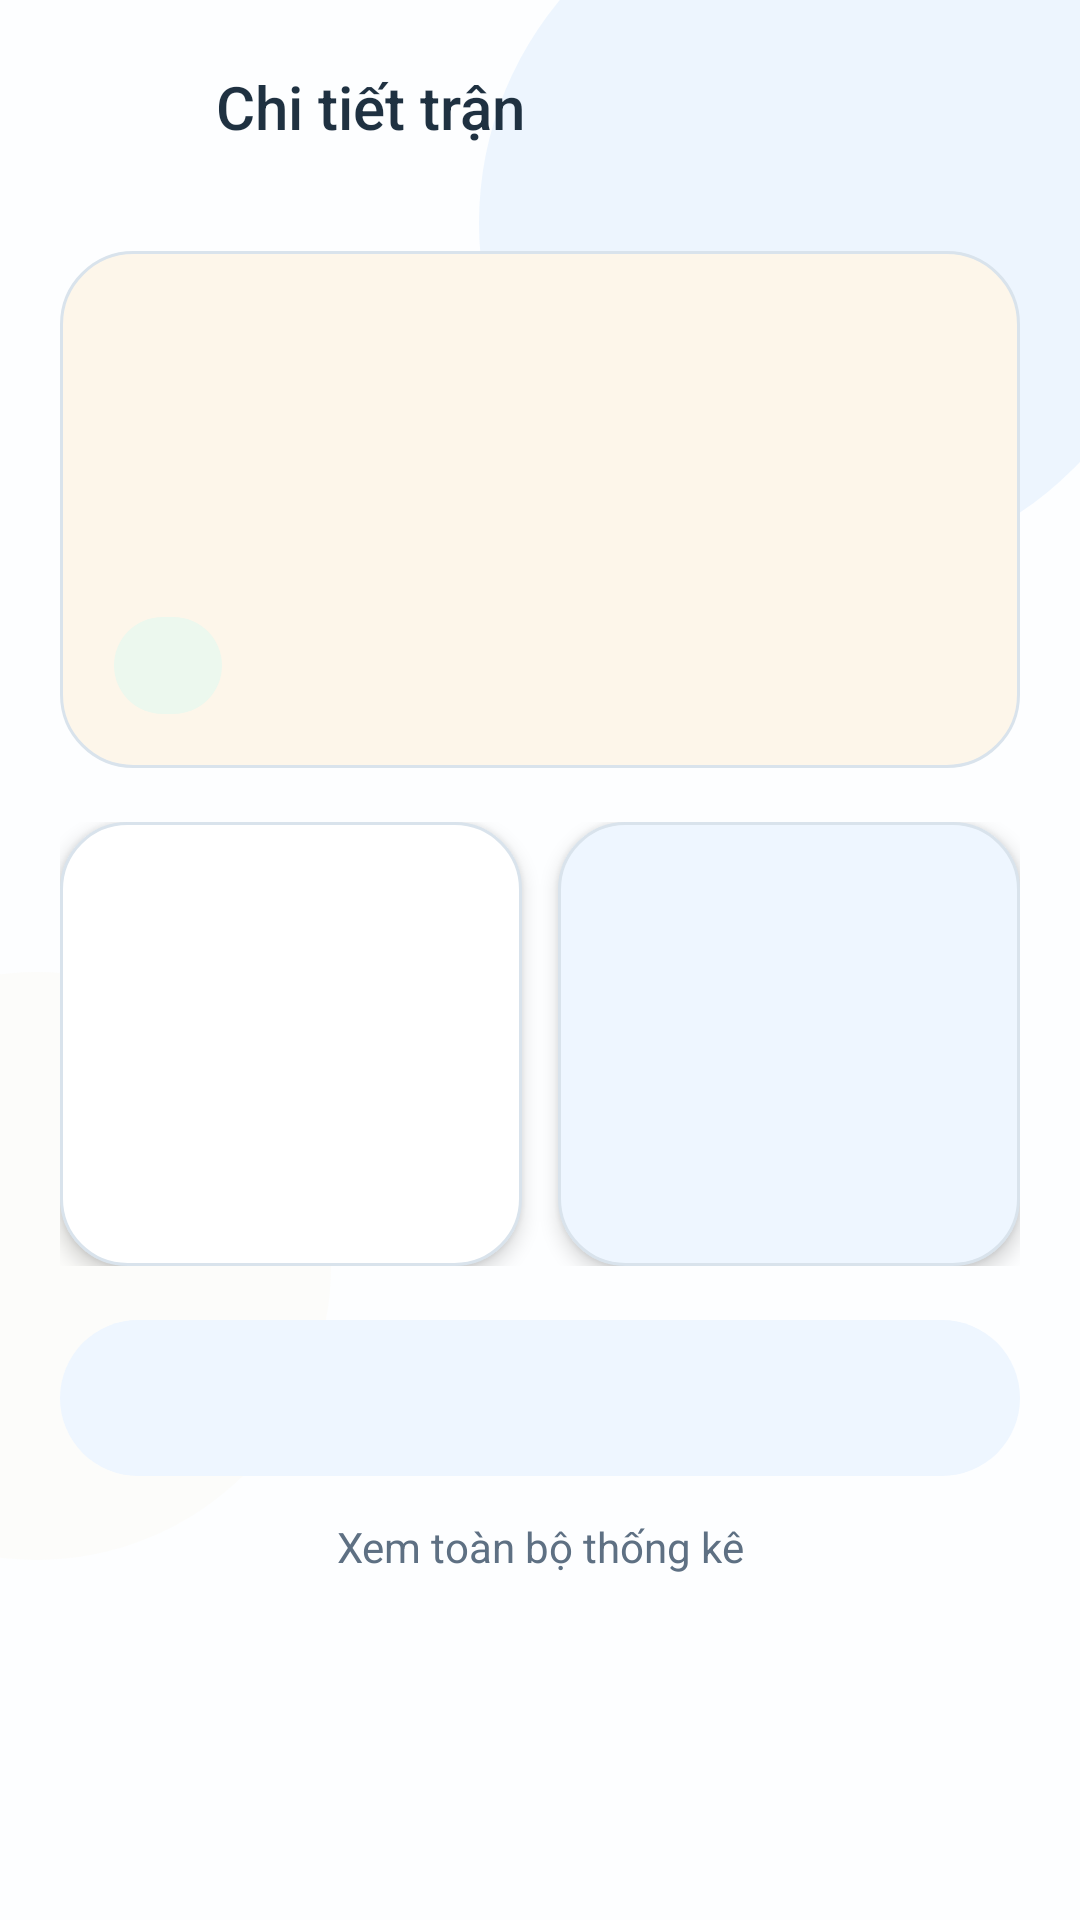

Android layout source for this screen:
<!-- AndroidManifest.xml: application theme Theme.GameHub -->
<!-- res/layout/fragment_history_detail.xml -->
<?xml version="1.0" encoding="utf-8"?>
<FrameLayout xmlns:android="http://schemas.android.com/apk/res/android"
    xmlns:app="http://schemas.android.com/apk/res-auto"
    xmlns:tools="http://schemas.android.com/tools"
    android:layout_width="match_parent"
    android:layout_height="match_parent"
    android:background="@color/gh_bg_screen">

    <View
        android:layout_width="232dp"
        android:layout_height="232dp"
        android:layout_gravity="top|end"
        android:layout_marginTop="-42dp"
        android:layout_marginEnd="-32dp"
        android:background="@drawable/bg_screen_glow_blue" />

    <View
        android:layout_width="196dp"
        android:layout_height="196dp"
        android:layout_gravity="bottom|start"
        android:layout_marginStart="-86dp"
        android:layout_marginBottom="120dp"
        android:background="@drawable/bg_screen_glow_warm" />

    <androidx.core.widget.NestedScrollView
        android:layout_width="match_parent"
        android:layout_height="match_parent"
        android:clipToPadding="false"
        android:paddingStart="20dp"
        android:paddingTop="22dp"
        android:paddingEnd="20dp"
        android:paddingBottom="24dp">

        <LinearLayout
            android:layout_width="match_parent"
            android:layout_height="wrap_content"
            android:orientation="vertical">

            <LinearLayout
                android:layout_width="match_parent"
                android:layout_height="wrap_content"
                android:gravity="center_vertical"
                android:orientation="horizontal">

                <ImageView
                    android:id="@+id/history_detail_back"
                    android:layout_width="40dp"
                    android:layout_height="40dp"
                    android:background="@drawable/bg_back_button"
                    android:clickable="true"
                    android:contentDescription="Quay lại"
                    android:focusable="true"
                    android:padding="8dp"
                    android:src="@drawable/ic_back"
                    app:tint="@color/gh_text_primary" />

                <LinearLayout
                    android:layout_width="0dp"
                    android:layout_height="wrap_content"
                    android:layout_marginStart="12dp"
                    android:layout_weight="1"
                    android:orientation="vertical">

                    <TextView
                        android:layout_width="wrap_content"
                        android:layout_height="wrap_content"
                        android:fontFamily="sans-serif-medium"
                        android:text="Chi tiết trận"
                        android:textColor="@color/gh_text_primary"
                        android:textSize="20sp" />

                    <TextView
                        android:id="@+id/history_detail_subtitle"
                        android:layout_width="wrap_content"
                        android:layout_height="wrap_content"
                        android:textColor="@color/gh_text_secondary"
                        android:textSize="11sp"
                        tools:text="Trận này đã được ghi lại trong lịch sử của bạn" />
                </LinearLayout>
            </LinearLayout>

            <LinearLayout
                android:layout_width="match_parent"
                android:layout_height="wrap_content"
                android:layout_marginTop="20dp"
                android:background="@drawable/bg_card_warning_24"
                android:orientation="vertical"
                android:padding="18dp">

                <TextView
                    android:id="@+id/history_detail_overview_game"
                    android:layout_width="wrap_content"
                    android:layout_height="wrap_content"
                    android:textColor="@color/gh_text_secondary"
                    android:textSize="11sp"
                    tools:text="Sudoku · Khó" />

                <TextView
                    android:id="@+id/history_detail_overview_title"
                    android:layout_width="wrap_content"
                    android:layout_height="wrap_content"
                    android:layout_marginTop="10dp"
                    android:fontFamily="sans-serif-medium"
                    android:textColor="@color/gh_text_primary"
                    android:textSize="24sp"
                    tools:text="Hoàn thành trong 09:14" />

                <TextView
                    android:id="@+id/history_detail_overview_meta"
                    android:layout_width="wrap_content"
                    android:layout_height="wrap_content"
                    android:layout_marginTop="10dp"
                    android:textColor="@color/gh_text_secondary"
                    android:textSize="14sp"
                    tools:text="1 lỗi · 0 gợi ý · Hoàn thành ngày 27/03" />

                <TextView
                    android:id="@+id/history_detail_sync_chip"
                    android:layout_width="wrap_content"
                    android:layout_height="wrap_content"
                    android:layout_marginTop="18dp"
                    android:background="@drawable/bg_chip_success"
                    android:paddingStart="18dp"
                    android:paddingTop="8dp"
                    android:paddingEnd="18dp"
                    android:paddingBottom="8dp"
                    android:textColor="@color/gh_text_primary"
                    android:textSize="12sp"
                    tools:text="Đã lưu" />
            </LinearLayout>

            <LinearLayout
                android:layout_width="match_parent"
                android:layout_height="wrap_content"
                android:layout_marginTop="18dp"
                android:orientation="horizontal">

                <LinearLayout
                    android:layout_width="0dp"
                    android:layout_height="148dp"
                    android:layout_weight="1"
                    android:background="@drawable/bg_card_surface_22"
                    android:elevation="4dp"
                    android:orientation="vertical"
                    android:padding="18dp">

                    <TextView
                        android:id="@+id/history_detail_primary_label"
                        android:layout_width="match_parent"
                        android:layout_height="16dp"
                        android:gravity="top|start"
                        android:includeFontPadding="false"
                        android:maxLines="1"
                        android:textColor="@color/gh_text_secondary"
                        android:textSize="11sp"
                        tools:text="Lượt" />

                    <TextView
                        android:id="@+id/history_detail_primary_value"
                        android:layout_width="match_parent"
                        android:layout_height="42dp"
                        android:layout_marginTop="12dp"
                        android:fontFamily="sans-serif-medium"
                        android:gravity="center_vertical|start"
                        android:includeFontPadding="false"
                        android:maxLines="1"
                        android:ellipsize="end"
                        android:textColor="@color/gh_text_primary"
                        android:textSize="24sp"
                        tools:text="81" />

                    <View
                        android:layout_width="match_parent"
                        android:layout_height="0dp"
                        android:layout_weight="1" />

                    <TextView
                        android:id="@+id/history_detail_primary_caption"
                        android:layout_width="match_parent"
                        android:layout_height="40dp"
                        android:ellipsize="end"
                        android:gravity="top|start"
                        android:includeFontPadding="false"
                        android:maxLines="2"
                        android:textColor="@color/gh_text_secondary"
                        android:textSize="14sp"
                        tools:text="Bản ghi của phiên này" />
                </LinearLayout>

                <LinearLayout
                    android:layout_width="0dp"
                    android:layout_height="148dp"
                    android:layout_marginStart="12dp"
                    android:layout_weight="1"
                    android:background="@drawable/bg_card_brand_22"
                    android:elevation="4dp"
                    android:orientation="vertical"
                    android:padding="18dp">

                    <TextView
                        android:id="@+id/history_detail_secondary_label"
                        android:layout_width="match_parent"
                        android:layout_height="16dp"
                        android:gravity="top|start"
                        android:includeFontPadding="false"
                        android:maxLines="1"
                        android:textColor="@color/gh_text_secondary"
                        android:textSize="11sp"
                        tools:text="Chính xác" />

                    <TextView
                        android:id="@+id/history_detail_secondary_value"
                        android:layout_width="match_parent"
                        android:layout_height="42dp"
                        android:layout_marginTop="12dp"
                        android:fontFamily="sans-serif-medium"
                        android:gravity="center_vertical|start"
                        android:includeFontPadding="false"
                        android:maxLines="1"
                        android:ellipsize="end"
                        android:textColor="@color/gh_text_primary"
                        android:textSize="24sp"
                        tools:text="98%" />

                    <View
                        android:layout_width="match_parent"
                        android:layout_height="0dp"
                        android:layout_weight="1" />

                    <TextView
                        android:id="@+id/history_detail_secondary_caption"
                        android:layout_width="match_parent"
                        android:layout_height="40dp"
                        android:ellipsize="end"
                        android:gravity="top|start"
                        android:includeFontPadding="false"
                        android:maxLines="2"
                        android:textColor="@color/gh_text_secondary"
                        android:textSize="14sp"
                        tools:text="1 lỗi đã được sửa" />
                </LinearLayout>
            </LinearLayout>

            <TextView
                android:id="@+id/history_detail_play_similar"
                android:layout_width="match_parent"
                android:layout_height="52dp"
                android:layout_marginTop="18dp"
                android:background="@drawable/bg_pill_brand_soft"
                android:fontFamily="sans-serif-medium"
                android:gravity="center"
                android:textColor="@color/gh_text_primary"
                android:textSize="14sp"
                tools:text="Chơi bàn tương tự" />

            <TextView
                android:id="@+id/history_detail_view_statistics"
                android:layout_width="match_parent"
                android:layout_height="wrap_content"
                android:layout_marginTop="14dp"
                android:gravity="center"
                android:text="Xem toàn bộ thống kê"
                android:textColor="@color/gh_text_secondary"
                android:textSize="14sp" />
        </LinearLayout>
    </androidx.core.widget.NestedScrollView>
</FrameLayout>
<!-- resources referenced by this layout -->
<resources>
  <color name="gh_bg_screen">#FFFDFEFF</color>
  <color name="gh_text_primary">#1F3141</color>
  <color name="gh_text_secondary">#5E7083</color>
  <!-- drawable bg_card_brand_22 (drawable) -->
  <?xml version="1.0" encoding="utf-8"?>
  <shape xmlns:android="http://schemas.android.com/apk/res/android" android:shape="rectangle">
      <solid android:color="@color/gh_bg_brand_soft" />
      <stroke
          android:width="1dp"
          android:color="@color/gh_border" />
      <corners android:radius="22dp" />
  </shape>
  <!-- drawable bg_card_surface_22 (drawable) -->
  <?xml version="1.0" encoding="utf-8"?>
  <shape xmlns:android="http://schemas.android.com/apk/res/android" android:shape="rectangle">
      <solid android:color="@color/gh_bg_surface" />
      <stroke
          android:width="1dp"
          android:color="@color/gh_border" />
      <corners android:radius="22dp" />
  </shape>
  <!-- drawable bg_card_warning_24 (drawable) -->
  <?xml version="1.0" encoding="utf-8"?>
  <shape xmlns:android="http://schemas.android.com/apk/res/android" android:shape="rectangle">
      <solid android:color="@color/gh_bg_warning_soft" />
      <stroke
          android:width="1dp"
          android:color="@color/gh_border" />
      <corners android:radius="24dp" />
  </shape>
  <!-- drawable bg_chip_success (drawable) -->
  <?xml version="1.0" encoding="utf-8"?>
  <shape xmlns:android="http://schemas.android.com/apk/res/android" android:shape="rectangle">
      <solid android:color="@color/gh_bg_success_chip" />
      <corners android:radius="18dp" />
  </shape>
  <!-- drawable bg_pill_brand_soft (drawable) -->
  <?xml version="1.0" encoding="utf-8"?>
  <shape xmlns:android="http://schemas.android.com/apk/res/android"
      android:shape="rectangle">
      <solid android:color="@color/gh_bg_brand_soft" />
      <corners android:radius="26dp" />
  </shape>
  <!-- drawable bg_screen_glow_blue (drawable) -->
  <?xml version="1.0" encoding="utf-8"?>
  <shape xmlns:android="http://schemas.android.com/apk/res/android" android:shape="oval">
      <solid android:color="@color/gh_glow_blue" />
  </shape>
  <!-- drawable bg_screen_glow_warm (drawable) -->
  <?xml version="1.0" encoding="utf-8"?>
  <shape xmlns:android="http://schemas.android.com/apk/res/android" android:shape="oval">
      <solid android:color="@color/gh_glow_warm" />
  </shape>
  <style name="Theme.GameHub" parent="Base.Theme.GameHub" />
  <color name="gh_bg_brand_soft">#EEF6FF</color>
  <color name="gh_border">#D9E3EC</color>
  <color name="gh_bg_surface">#FFFFFFFF</color>
  <color name="gh_bg_warning_soft">#FDF6EA</color>
  <color name="gh_bg_success_chip">#ECF8EE</color>
  <color name="gh_glow_blue">#1A63A4EE</color>
  <color name="gh_glow_warm">#14F2E2BF</color>
  <style name="Base.Theme.GameHub" parent="Theme.Material3.DayNight.NoActionBar">
          
          
          <item name="buttonStyle">@style/Widget.GameHub.Button</item>
          <item name="android:buttonStyle">@style/Widget.GameHub.Button</item>
      </style>
  <style name="Widget.GameHub.Button" parent="Widget.Material3.Button">
          <item name="android:textAllCaps">false</item>
          <item name="android:backgroundTint">@null</item>
          <item name="backgroundTint">@null</item>
      </style>
</resources>
